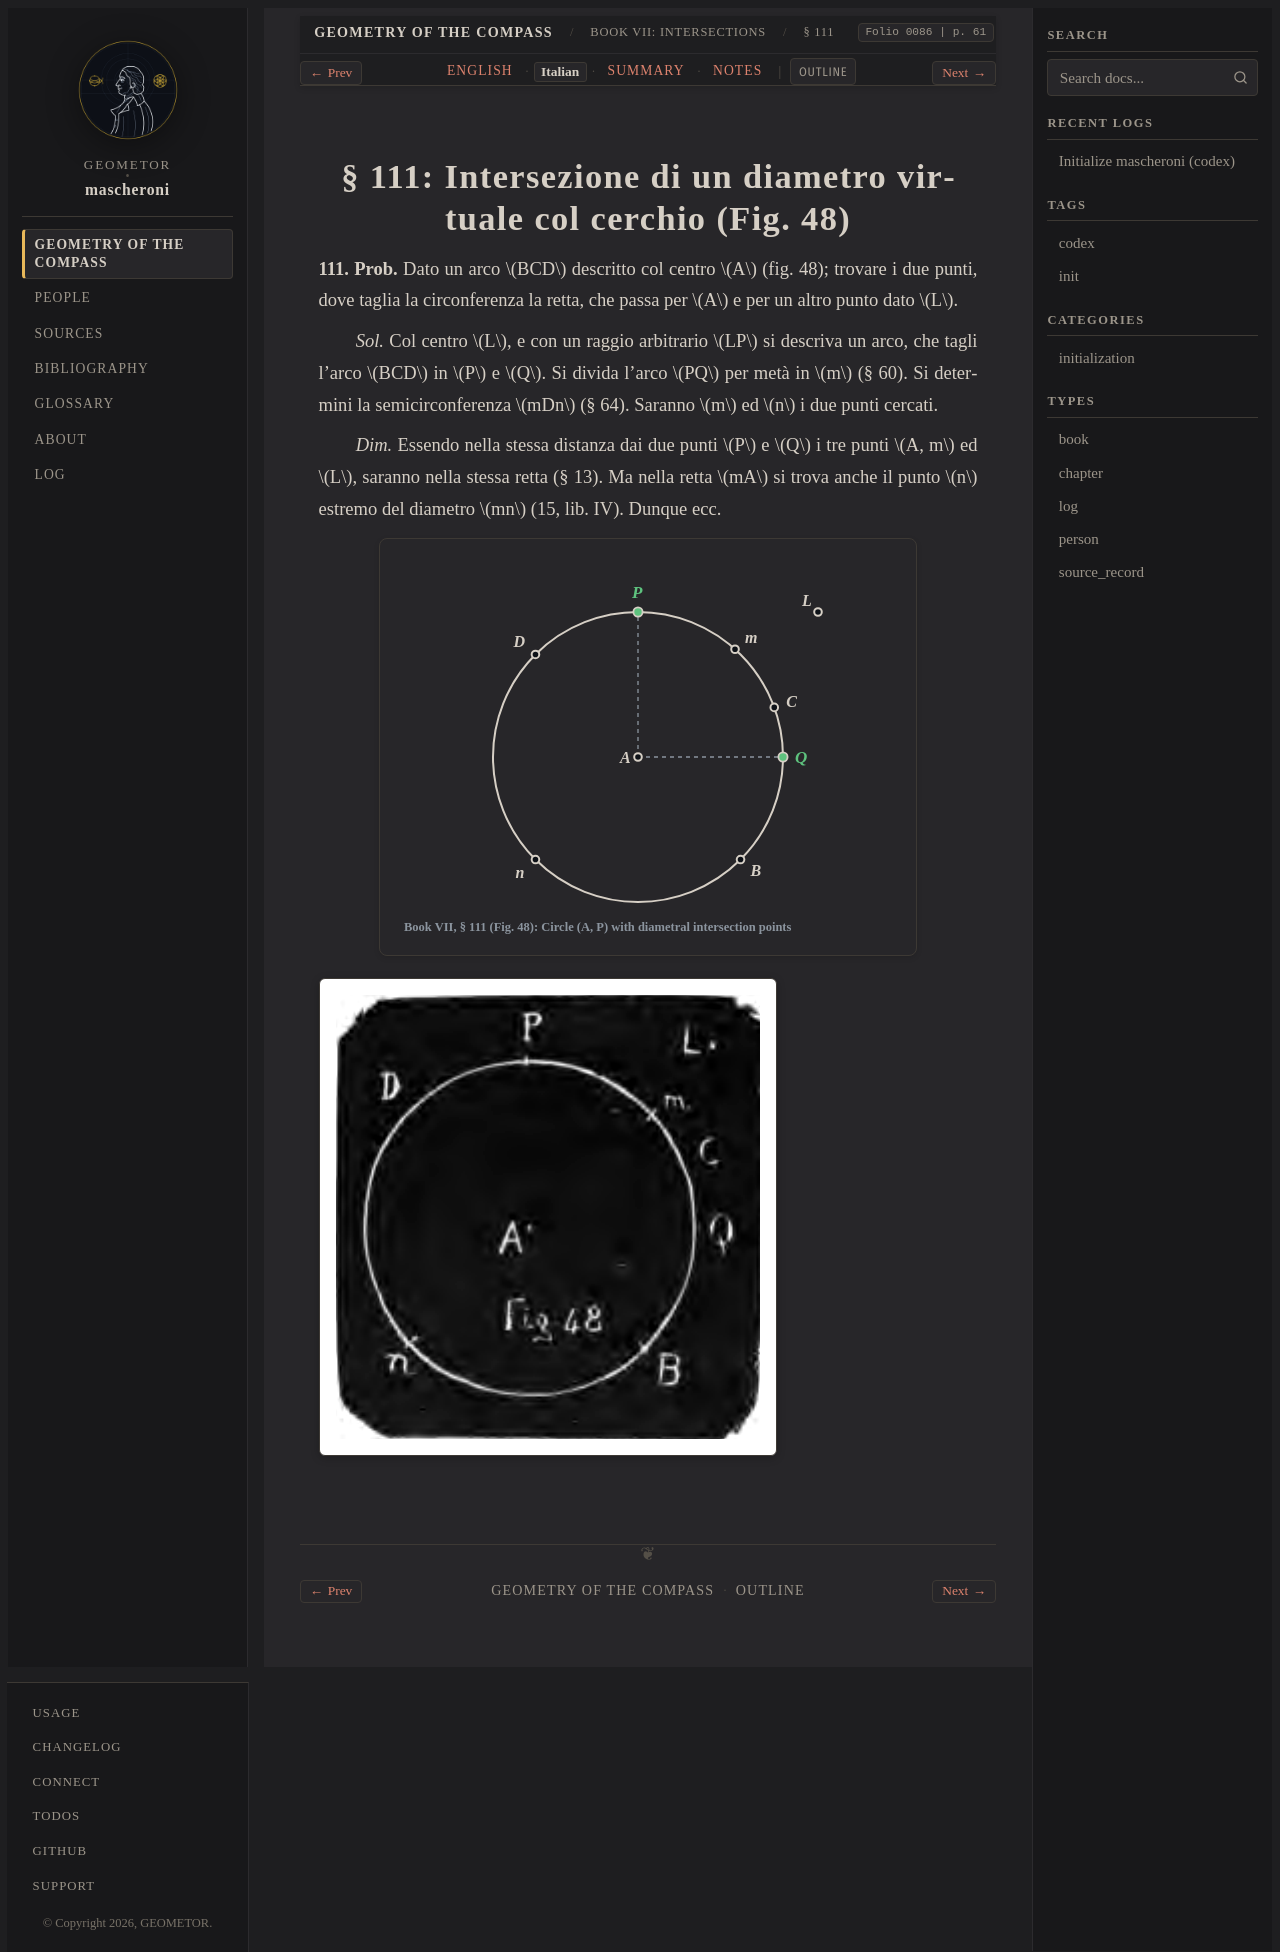

repository: geometor/mascheroni · page: geometria_del_compasso/07-book-07/02-sec-111-diametral/it.html · generator: sphinx

:order: 2
:layout: book
:title: § 111: Intersezione di un diametro virtuale col cerchio (Fig. 48)
:nav_title: § 111: Diametral Intersection
:breadcrumb_title: § 111: Diametral Intersection
:folio: 0086
:page: 61
:tracks: English: index | Italian: it | Summary: summary | Notes: notes

.. _mascheroni-07-book-07-02-sec-111-diametral-it:

=================================================================
§ 111: Intersezione di un diametro virtuale col cerchio (Fig. 48)
=================================================================

.. folio:: 0086
   :page: 61

**111. Prob.** Dato un arco :math:`BCD` descritto col centro :math:`A` (fig. 48); trovare i due punti, dove taglia la circonferenza la retta, che passa per :math:`A` e per un altro punto dato :math:`L`.

*Sol.* Col centro :math:`L`, e con un raggio arbitrario :math:`LP` si descriva un arco, che tagli l'arco :math:`BCD` in :math:`P` e :math:`Q`. Si divida l'arco :math:`PQ` per metà in :math:`m` (§ 60). Si determini la semicirconferenza :math:`mDn` (§ 64). Saranno :math:`m` ed :math:`n` i due punti cercati.

*Dim.* Essendo nella stessa distanza dai due punti :math:`P` e :math:`Q` i tre punti :math:`A, m` ed :math:`L`, saranno nella stessa retta (§ 13). Ma nella retta :math:`mA` si trova anche il punto :math:`n` estremo del diametro :math:`mn` (15, lib. IV). Dunque ecc.

.. picture:: 0086.g2.svg
   :alt: Calibrated 5-layer vector diagram of Mascheroni Book VII § 111 (Fig. 48): Diametral Line–Circle Intersection

.. picture:: 0086.g2.png
   :alt: Archival Fig. 48 (folio 0086, p. 61): Intersecting a circle with a virtual line passing through its center
